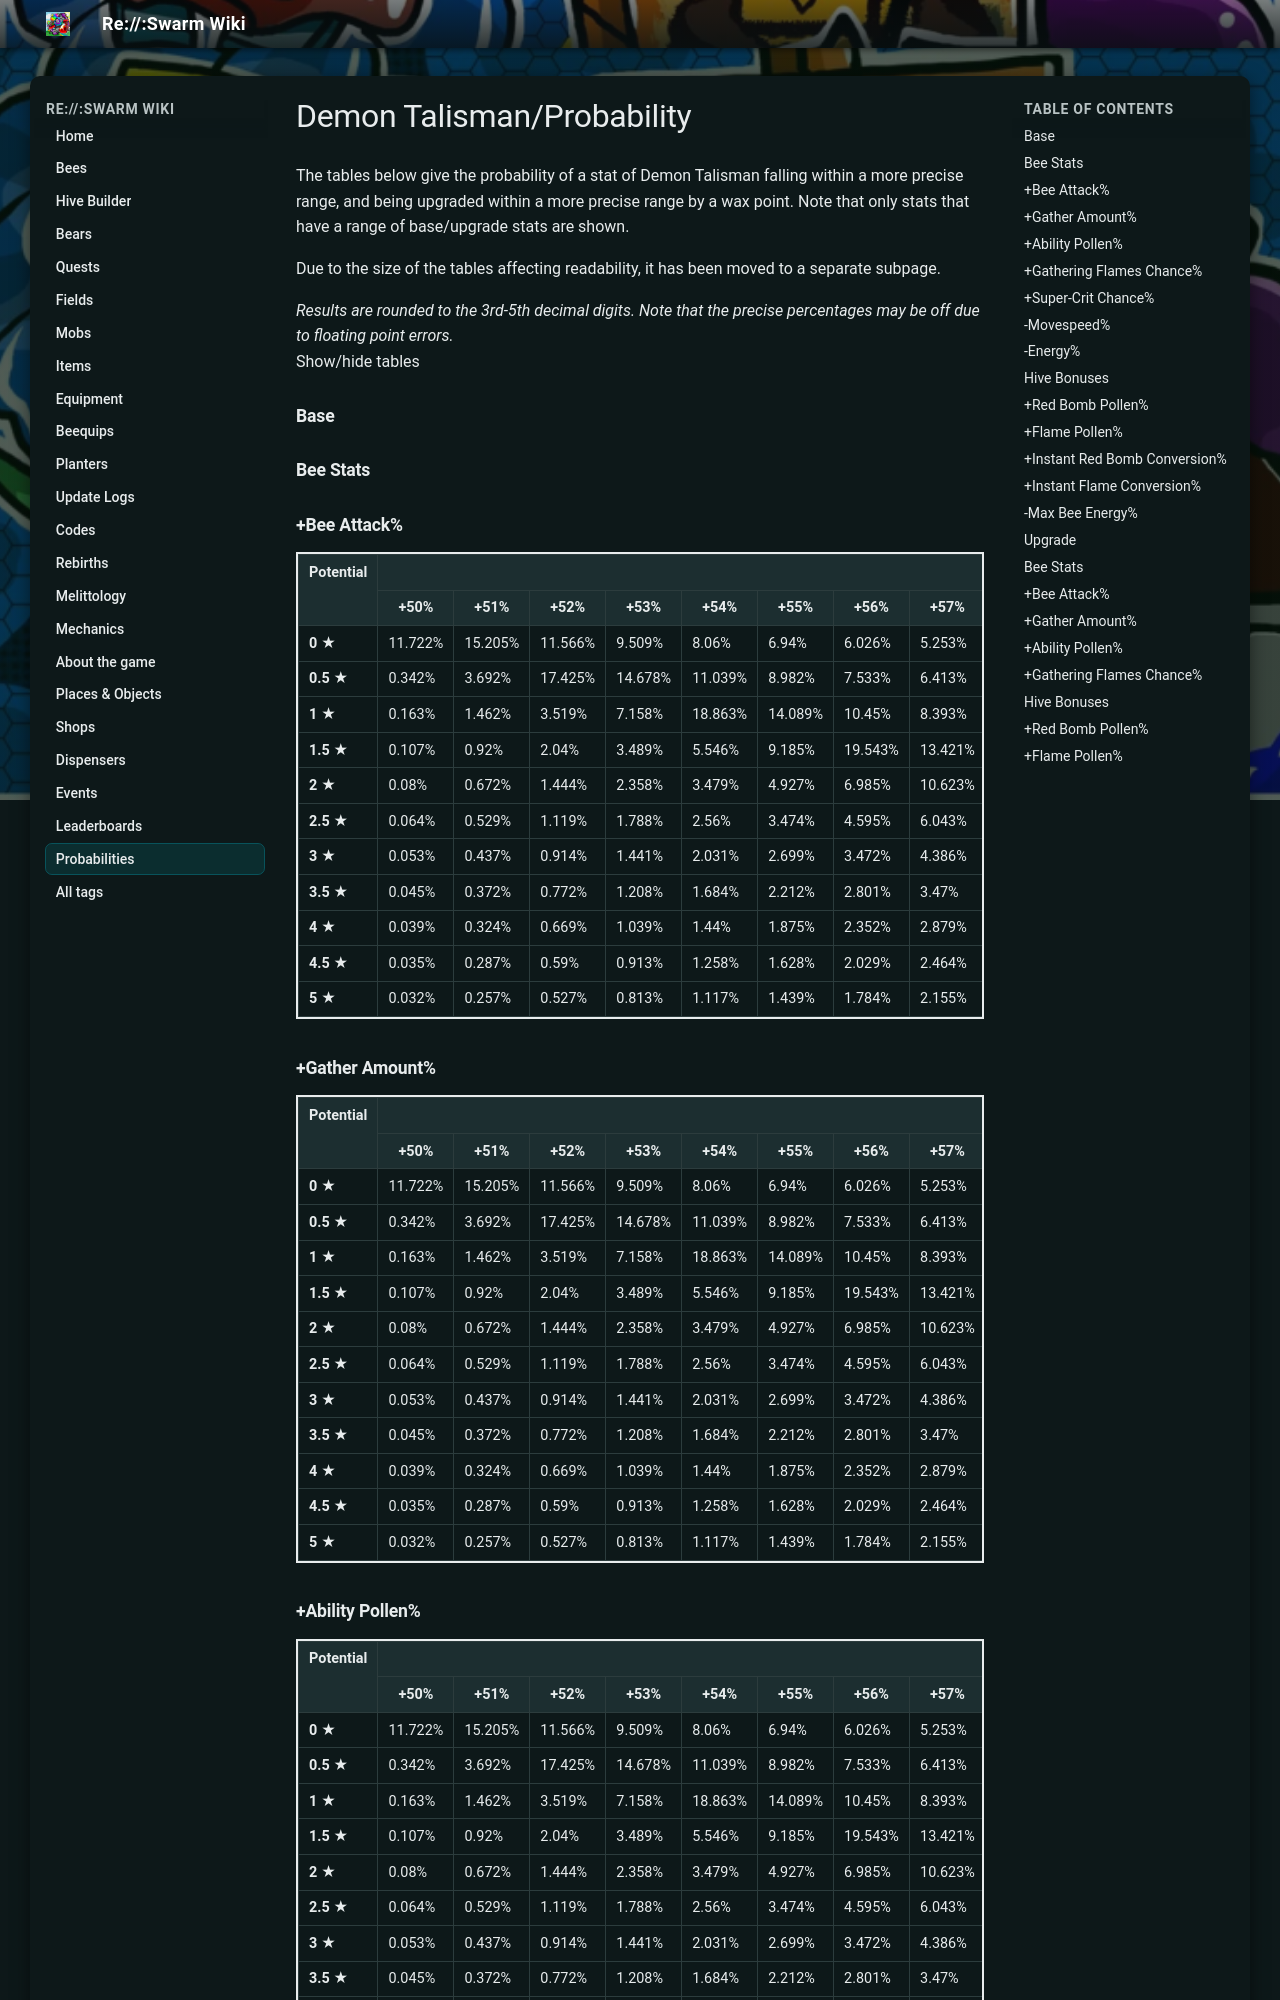

repository: JoaoFranciscoFE/reswarm-wiki · page: demon-talisman-probability.html · generator: mkdocs

---
title: "Demon Talisman/Probability"
tags: []
---

# Demon Talisman/Probability

The tables below give the probability of a stat of Demon Talisman falling within a more precise range, and being upgraded within a more precise range by a wax point. Note that only stats that have a range of base/upgrade stats are shown.

Due to the size of the tables affecting readability, it has been moved to a separate subpage.

*Results are rounded to the 3rd-5th decimal digits. Note that the precise percentages may be off due to floating point errors.*  
Show/hide tables

### Base

### Bee Stats

### +Bee Attack%

<table class="wikitable" style="border:2px solid">
<tbody><tr>
<th rowspan="2">Potential
</th>
<th colspan="21">Stat ranges
</th>
<th rowspan="2">Average
</th></tr>
<tr>
<th>+50%
</th>
<th>+51%
</th>
<th>+52%
</th>
<th>+53%
</th>
<th>+54%
</th>
<th>+55%
</th>
<th>+56%
</th>
<th>+57%
</th>
<th>+58%
</th>
<th>+59%
</th>
<th>+60%
</th>
<th>+61%
</th>
<th>+62%
</th>
<th>+63%
</th>
<th>+64%
</th>
<th>+65%
</th>
<th>+66%
</th>
<th>+67%
</th>
<th>+68%
</th>
<th>+69%
</th>
<th>+70%
</th></tr>
<tr>
<td><b>0 ★</b>
</td>
<td>11.722%
</td>
<td>15.205%
</td>
<td>11.566%
</td>
<td>9.509%
</td>
<td>8.06%
</td>
<td>6.94%
</td>
<td>6.026%
</td>
<td>5.253%
</td>
<td>4.585%
</td>
<td>3.995%
</td>
<td>3.468%
</td>
<td>2.991%
</td>
<td>2.556%
</td>
<td>2.155%
</td>
<td>1.784%
</td>
<td>1.439%
</td>
<td>1.117%
</td>
<td>0.813%
</td>
<td>0.527%
</td>
<td>0.257%
</td>
<td>0.032%
</td>
<td>+55%
</td></tr>
<tr>
<td><b>0.5 ★</b>
</td>
<td>0.342%
</td>
<td>3.692%
</td>
<td>17.425%
</td>
<td>14.678%
</td>
<td>11.039%
</td>
<td>8.982%
</td>
<td>7.533%
</td>
<td>6.413%
</td>
<td>5.499%
</td>
<td>4.727%
</td>
<td>4.058%
</td>
<td>3.468%
</td>
<td>2.941%
</td>
<td>2.464%
</td>
<td>2.029%
</td>
<td>1.628%
</td>
<td>1.258%
</td>
<td>0.913%
</td>
<td>0.59%
</td>
<td>0.287%
</td>
<td>0.035%
</td>
<td>+56%
</td></tr>
<tr>
<td><b>1 ★</b>
</td>
<td>0.163%
</td>
<td>1.462%
</td>
<td>3.519%
</td>
<td>7.158%
</td>
<td>18.863%
</td>
<td>14.089%
</td>
<td>10.45%
</td>
<td>8.393%
</td>
<td>6.945%
</td>
<td>5.824%
</td>
<td>4.91%
</td>
<td>4.138%
</td>
<td>3.469%
</td>
<td>2.879%
</td>
<td>2.352%
</td>
<td>1.875%
</td>
<td>1.44%
</td>
<td>1.039%
</td>
<td>0.669%
</td>
<td>0.324%
</td>
<td>0.039%
</td>
<td>+57%
</td></tr>
<tr>
<td><b>1.5 ★</b>
</td>
<td>0.107%
</td>
<td>0.92%
</td>
<td>2.04%
</td>
<td>3.489%
</td>
<td>5.546%
</td>
<td>9.185%
</td>
<td>19.543%
</td>
<td>13.421%
</td>
<td>9.783%
</td>
<td>7.726%
</td>
<td>6.277%
</td>
<td>5.156%
</td>
<td>4.242%
</td>
<td>3.47%
</td>
<td>2.801%
</td>
<td>2.212%
</td>
<td>1.684%
</td>
<td>1.208%
</td>
<td>0.772%
</td>
<td>0.372%
</td>
<td>0.045%
</td>
<td>+58%
</td></tr>
<tr>
<td><b>2 ★</b>
</td>
<td>0.08%
</td>
<td>0.672%
</td>
<td>1.444%
</td>
<td>2.358%
</td>
<td>3.479%
</td>
<td>4.927%
</td>
<td>6.985%
</td>
<td>10.623%
</td>
<td>19.877%
</td>
<td>12.651%
</td>
<td>9.012%
</td>
<td>6.955%
</td>
<td>5.506%
</td>
<td>4.386%
</td>
<td>3.472%
</td>
<td>2.699%
</td>
<td>2.031%
</td>
<td>1.441%
</td>
<td>0.914%
</td>
<td>0.437%
</td>
<td>0.053%
</td>
<td>+59%
</td></tr>
<tr>
<td><b>2.5 ★</b>
</td>
<td>0.064%
</td>
<td>0.529%
</td>
<td>1.119%
</td>
<td>1.788%
</td>
<td>2.56%
</td>
<td>3.474%
</td>
<td>4.595%
</td>
<td>6.043%
</td>
<td>8.1%
</td>
<td>11.739%
</td>
<td>19.979%
</td>
<td>11.739%
</td>
<td>8.1%
</td>
<td>6.043%
</td>
<td>4.595%
</td>
<td>3.474%
</td>
<td>2.56%
</td>
<td>1.788%
</td>
<td>1.119%
</td>
<td>0.529%
</td>
<td>0.064%
</td>
<td>+60%
</td></tr>
<tr>
<td><b>3 ★</b>
</td>
<td>0.053%
</td>
<td>0.437%
</td>
<td>0.914%
</td>
<td>1.441%
</td>
<td>2.031%
</td>
<td>2.699%
</td>
<td>3.472%
</td>
<td>4.386%
</td>
<td>5.506%
</td>
<td>6.955%
</td>
<td>9.012%
</td>
<td>12.651%
</td>
<td>19.877%
</td>
<td>10.623%
</td>
<td>6.985%
</td>
<td>4.927%
</td>
<td>3.479%
</td>
<td>2.358%
</td>
<td>1.444%
</td>
<td>0.672%
</td>
<td>0.08%
</td>
<td>+61%
</td></tr>
<tr>
<td><b>3.5 ★</b>
</td>
<td>0.045%
</td>
<td>0.372%
</td>
<td>0.772%
</td>
<td>1.208%
</td>
<td>1.684%
</td>
<td>2.212%
</td>
<td>2.801%
</td>
<td>3.47%
</td>
<td>4.242%
</td>
<td>5.156%
</td>
<td>6.277%
</td>
<td>7.726%
</td>
<td>9.783%
</td>
<td>13.421%
</td>
<td>19.543%
</td>
<td>9.185%
</td>
<td>5.546%
</td>
<td>3.489%
</td>
<td>2.04%
</td>
<td>0.92%
</td>
<td>0.107%
</td>
<td>+62%
</td></tr>
<tr>
<td><b>4 ★</b>
</td>
<td>0.039%
</td>
<td>0.324%
</td>
<td>0.669%
</td>
<td>1.039%
</td>
<td>1.44%
</td>
<td>1.875%
</td>
<td>2.352%
</td>
<td>2.879%
</td>
<td>3.469%
</td>
<td>4.138%
</td>
<td>4.91%
</td>
<td>5.824%
</td>
<td>6.945%
</td>
<td>8.393%
</td>
<td>10.45%
</td>
<td>14.089%
</td>
<td>18.863%
</td>
<td>7.158%
</td>
<td>3.519%
</td>
<td>1.462%
</td>
<td>0.163%
</td>
<td>+63%
</td></tr>
<tr>
<td><b>4.5 ★</b>
</td>
<td>0.035%
</td>
<td>0.287%
</td>
<td>0.59%
</td>
<td>0.913%
</td>
<td>1.258%
</td>
<td>1.628%
</td>
<td>2.029%
</td>
<td>2.464%
</td>
<td>2.941%
</td>
<td>3.468%
</td>
<td>4.058%
</td>
<td>4.727%
</td>
<td>5.499%
</td>
<td>6.413%
</td>
<td>7.533%
</td>
<td>8.982%
</td>
<td>11.039%
</td>
<td>14.678%
</td>
<td>17.425%
</td>
<td>3.692%
</td>
<td>0.342%
</td>
<td>+64%
</td></tr>
<tr>
<td><b>5 ★</b>
</td>
<td>0.032%
</td>
<td>0.257%
</td>
<td>0.527%
</td>
<td>0.813%
</td>
<td>1.117%
</td>
<td>1.439%
</td>
<td>1.784%
</td>
<td>2.155%
</td>
<td>2.556%
</td>
<td>2.991%
</td>
<td>3.468%
</td>
<td>3.995%
</td>
<td>4.585%
</td>
<td>5.253%
</td>
<td>6.026%
</td>
<td>6.94%
</td>
<td>8.06%
</td>
<td>9.509%
</td>
<td>11.566%
</td>
<td>15.205%
</td>
<td>11.722%
</td>
<td>+65%
</td></tr></tbody></table>
